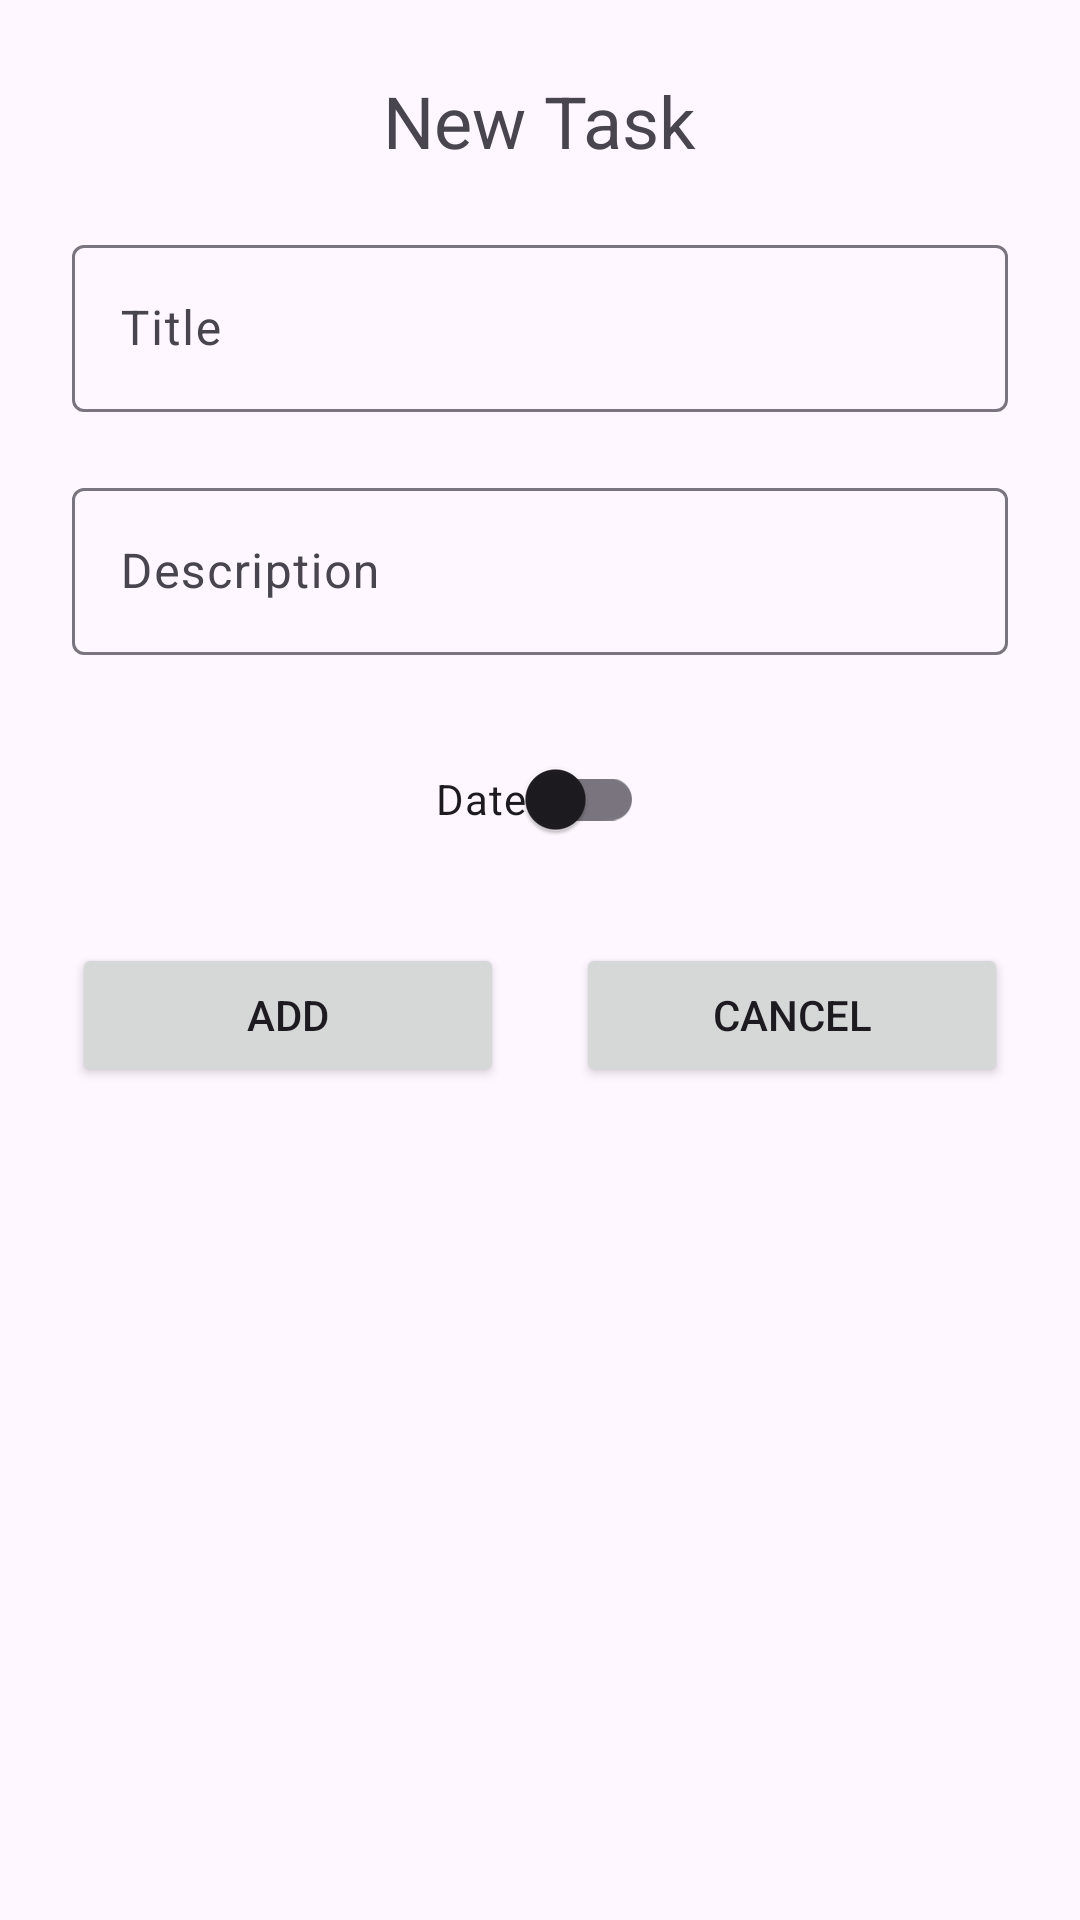

Reconstruct the res/layout file that produces this screen, plus the resources it refers to.
<!-- AndroidManifest.xml: application theme Theme.HW_NoteApp -->
<!-- res/layout/add_alert_dialog.xml -->
<?xml version="1.0" encoding="utf-8"?>
<androidx.constraintlayout.widget.ConstraintLayout xmlns:android="http://schemas.android.com/apk/res/android"
    xmlns:app="http://schemas.android.com/apk/res-auto"
    xmlns:tools="http://schemas.android.com/tools"
    android:layout_width="match_parent"
    android:layout_height="match_parent"
    android:padding="24dp">


    <TextView
        android:id="@+id/tv_header"
        android:layout_width="wrap_content"
        android:layout_height="wrap_content"
        android:text="New Task"
        android:textSize="24sp"
        app:layout_constraintEnd_toEndOf="parent"
        app:layout_constraintStart_toStartOf="parent"
        app:layout_constraintTop_toTopOf="parent" />

    <com.google.android.material.textfield.TextInputLayout
        android:id="@+id/til_title"
        android:layout_width="0dp"
        android:layout_height="wrap_content"
        android:layout_marginTop="20dp"
        app:layout_constraintEnd_toEndOf="parent"
        app:layout_constraintHorizontal_bias="1.0"
        app:layout_constraintStart_toStartOf="parent"
        app:layout_constraintTop_toBottomOf="@+id/tv_header">

        <com.google.android.material.textfield.TextInputEditText
            android:id="@+id/et_title"
            android:layout_width="match_parent"
            android:layout_height="wrap_content"
            android:hint="Title" />
    </com.google.android.material.textfield.TextInputLayout>

    <com.google.android.material.textfield.TextInputLayout
        android:id="@+id/til_desc"
        android:layout_width="0dp"
        android:layout_height="wrap_content"
        android:layout_marginTop="20dp"
        app:layout_constraintEnd_toEndOf="parent"
        app:layout_constraintStart_toStartOf="parent"
        app:layout_constraintTop_toBottomOf="@+id/til_title">

        <com.google.android.material.textfield.TextInputEditText
            android:id="@+id/et_desc"
            android:layout_width="match_parent"
            android:layout_height="wrap_content"
            android:hint="Description" />
    </com.google.android.material.textfield.TextInputLayout>

    <com.google.android.material.switchmaterial.SwitchMaterial
        android:id="@+id/switchDate"
        android:layout_width="wrap_content"
        android:layout_height="wrap_content"
        android:layout_marginTop="24dp"
        android:text="Date"
        app:layout_constraintEnd_toEndOf="parent"
        app:layout_constraintEnd_toStartOf="@+id/tv_date"
        app:layout_constraintHorizontal_bias="0.5"
        app:layout_constraintHorizontal_chainStyle="packed"
        app:layout_constraintStart_toStartOf="parent"
        app:layout_constraintTop_toBottomOf="@+id/til_desc" />

    <TextView
        android:id="@+id/tv_date"
        android:layout_width="wrap_content"
        android:layout_height="wrap_content"
        android:layout_marginStart="16dp"
        android:visibility="gone"
        app:layout_constraintBottom_toBottomOf="@+id/switchDate"
        app:layout_constraintEnd_toEndOf="parent"
        app:layout_constraintHorizontal_bias="0.5"
        app:layout_constraintStart_toEndOf="@+id/switchDate"
        app:layout_constraintTop_toTopOf="@+id/switchDate" />


    <Button
        android:id="@+id/btn_add"
        android:layout_width="0dp"
        android:layout_height="wrap_content"
        android:layout_marginTop="24dp"
        android:text="Add"
        app:layout_constraintEnd_toStartOf="@+id/btn_cancel"
        app:layout_constraintHorizontal_bias="0.5"
        app:layout_constraintStart_toStartOf="parent"
        app:layout_constraintTop_toBottomOf="@+id/switchDate" />

    <Button
        android:id="@+id/btn_cancel"
        android:layout_width="0dp"
        android:layout_height="wrap_content"
        android:layout_marginStart="24dp"
        android:text="Cancel"
        app:layout_constraintBottom_toBottomOf="@+id/btn_add"
        app:layout_constraintEnd_toEndOf="parent"
        app:layout_constraintHorizontal_bias="0.5"
        app:layout_constraintStart_toEndOf="@+id/btn_add"
        app:layout_constraintTop_toTopOf="@+id/btn_add" />
</androidx.constraintlayout.widget.ConstraintLayout>
<!-- resources referenced by this layout -->
<resources>
  <style name="Theme.HW_NoteApp" parent="Base.Theme.HW_NoteApp" />
  <style name="Base.Theme.HW_NoteApp" parent="Theme.Material3.DayNight.NoActionBar">
          
          
      </style>
</resources>
